Photos from the image-classification dataset "data" in the GitHub repository JinsooKim86/ComputerVision_for_FacilityCondition. Its 2 classes are: abnormal, normal.

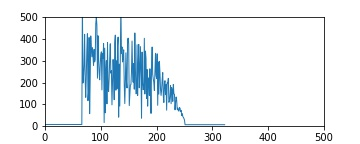
Label: abnormal

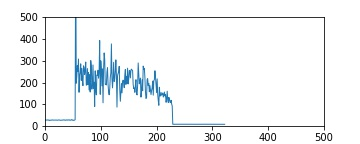
Label: abnormal

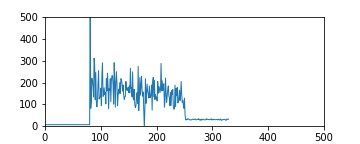
Label: abnormal

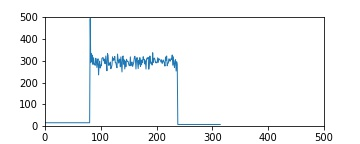
Label: normal

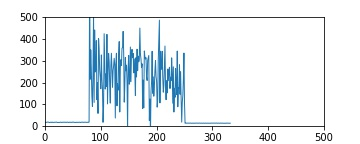
Label: abnormal

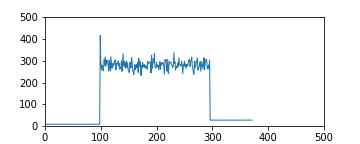
Label: normal
